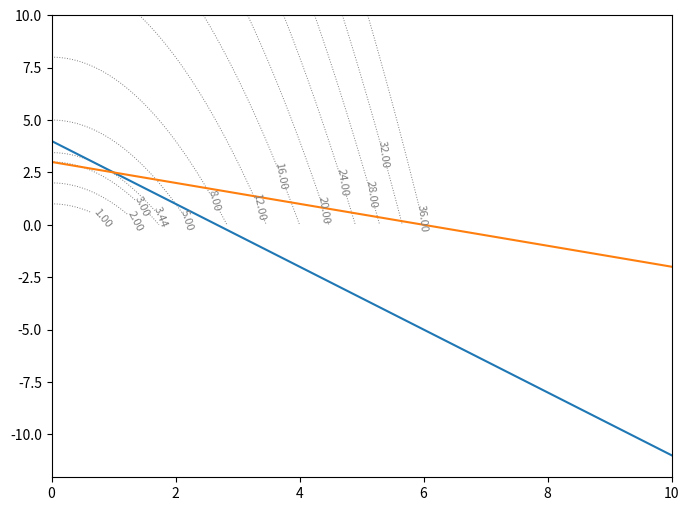

The matplotlib source for this figure: (Note: this script raises an exception after producing the figure.)
import numpy as np
import matplotlib.pyplot as plt
# -------------------------
# contour plot
# -------------------------
xvals = np.linspace(0, 10, 500)
yvals = np.linspace(0, 10, 500)
X, Y = np.meshgrid(xvals, yvals)
Z = X**2 + Y

plt.figure(figsize=(8, 6))

# choose contour levels up to 36, including the optimal objective value
levels = [1, 2, 3, 31/9, 5, 8, 12, 16, 20, 24, 28, 32, 36]

cs = plt.contour(
    X, Y, Z,
    levels=levels,
    colors='gray',
    linestyles='dotted',
    linewidths=0.7
)
plt.clabel(cs, inline=True, fontsize=8)

# constraint boundaries
y1 = (8 - 3*xvals)/2
y2 = (6 - xvals)/2

plt.plot(xvals, y1, label='3x + 2y = 8')
plt.plot(xvals, y2, label='x + 2y = 6')

# optimal solution
plt.plot(x.X, y.X, 'ro', markersize=8, label='Optimal solution')

plt.xlim(0, 10)
plt.ylim(0, 10)
plt.xlabel("x")
plt.ylabel("y")
plt.title("Contours of x^2 + y")
plt.legend()
plt.grid(True, alpha=0.3)
plt.show()
